Image classification data set "train_split" (ameenaquadrishhh-glitch/Ample on GitHub). Class labels (2): non-violent, violent.

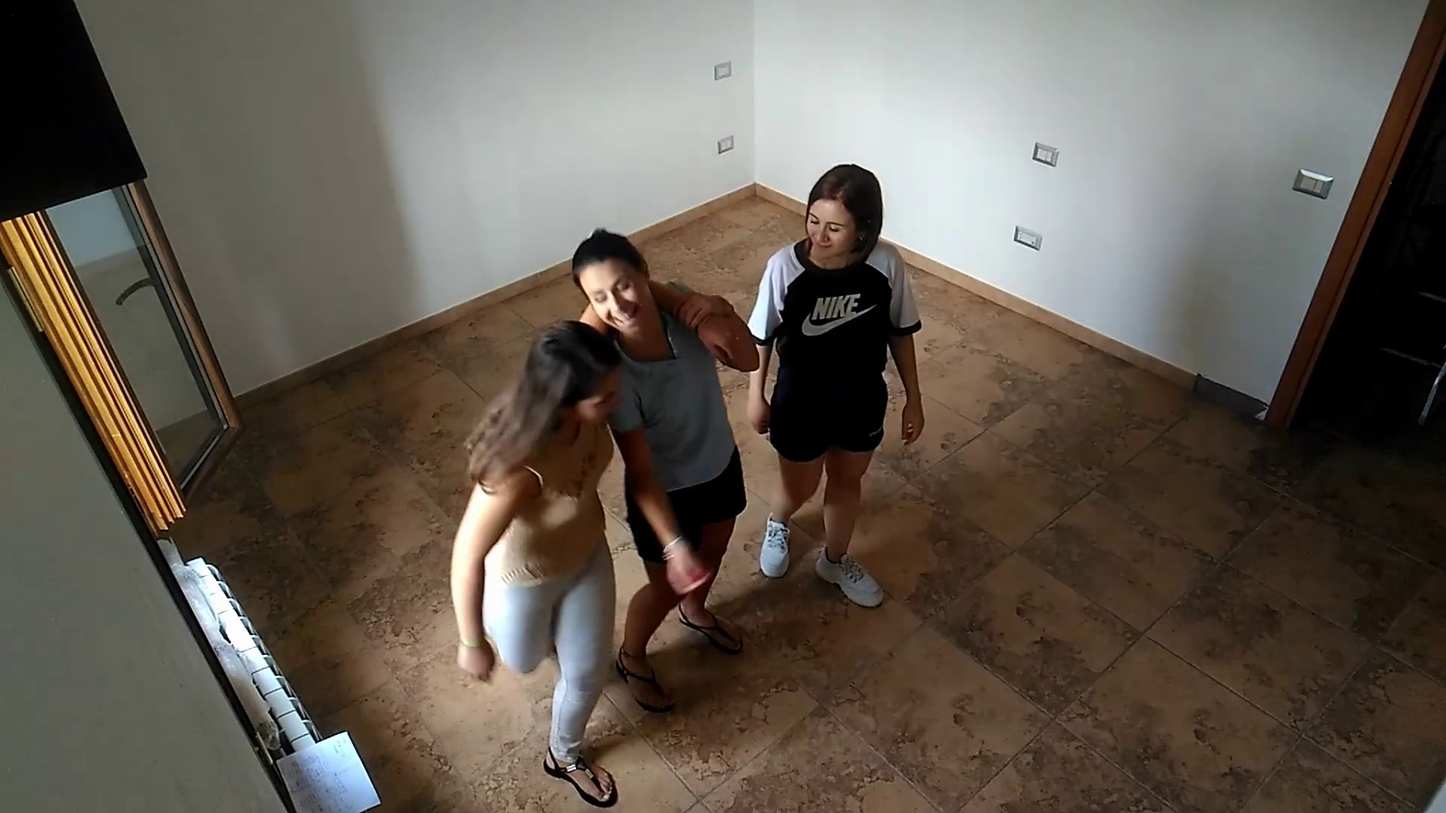
Label: non-violent

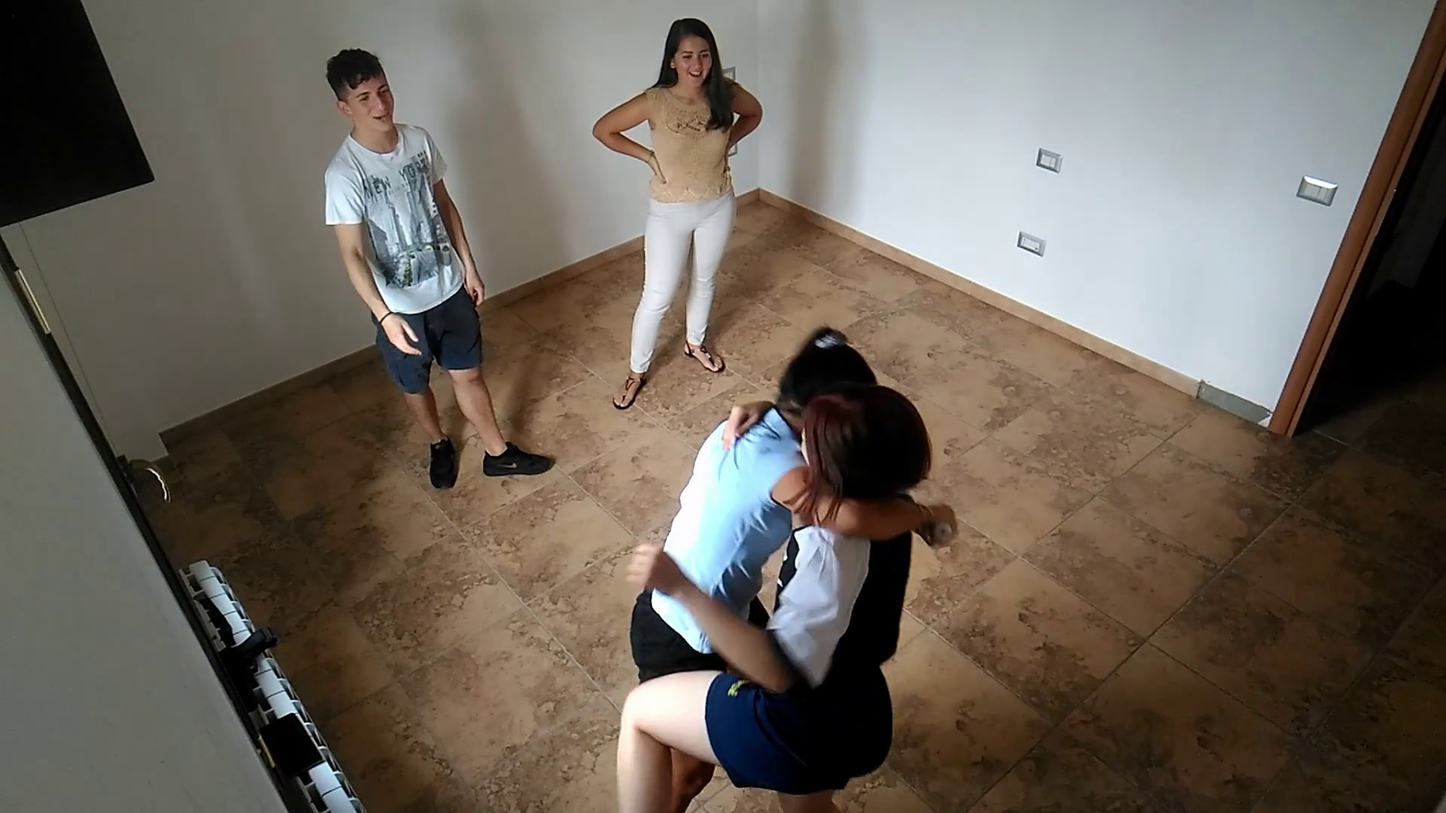
Label: violent

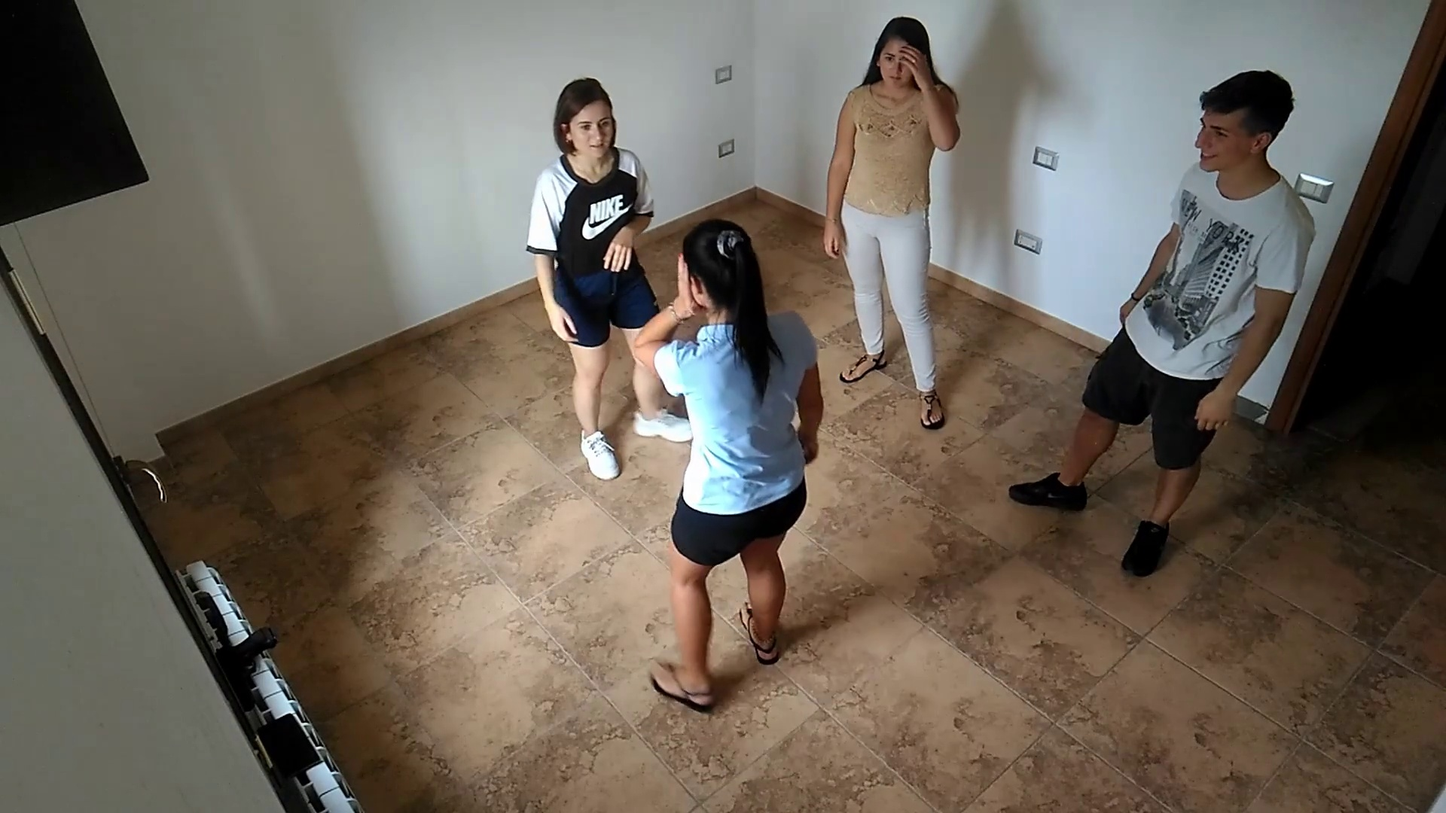
Label: violent

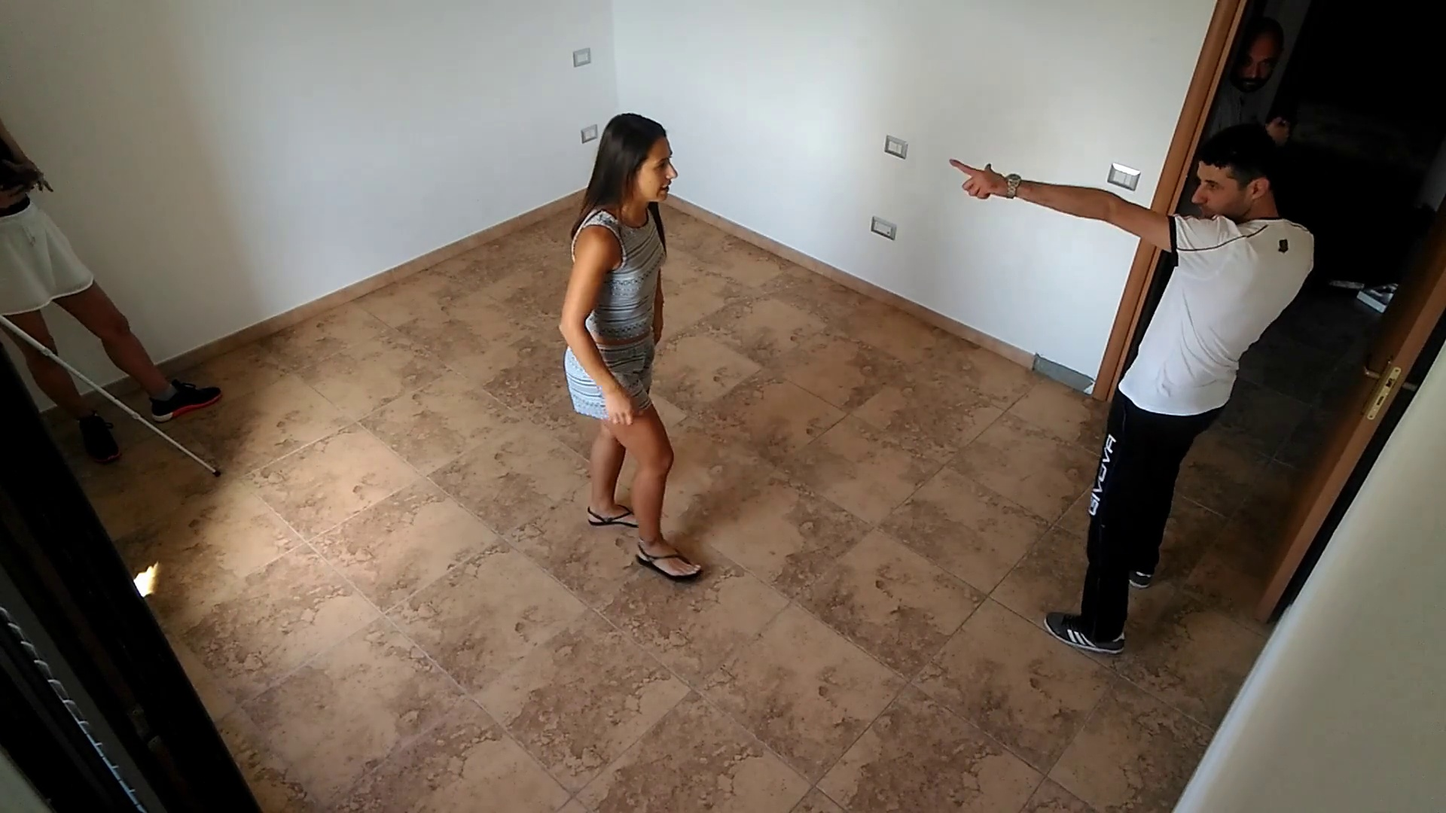
Label: non-violent

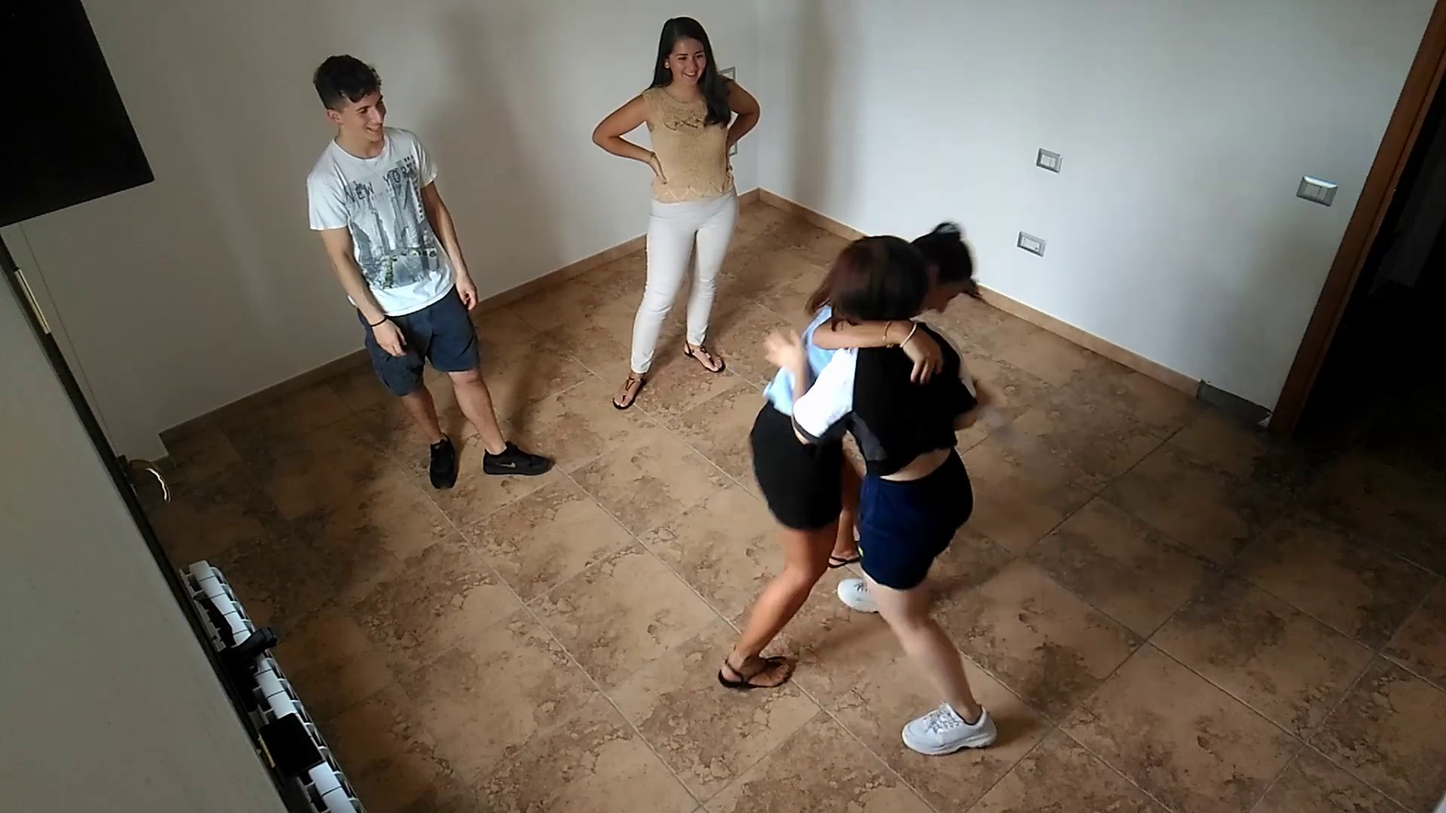
Label: violent

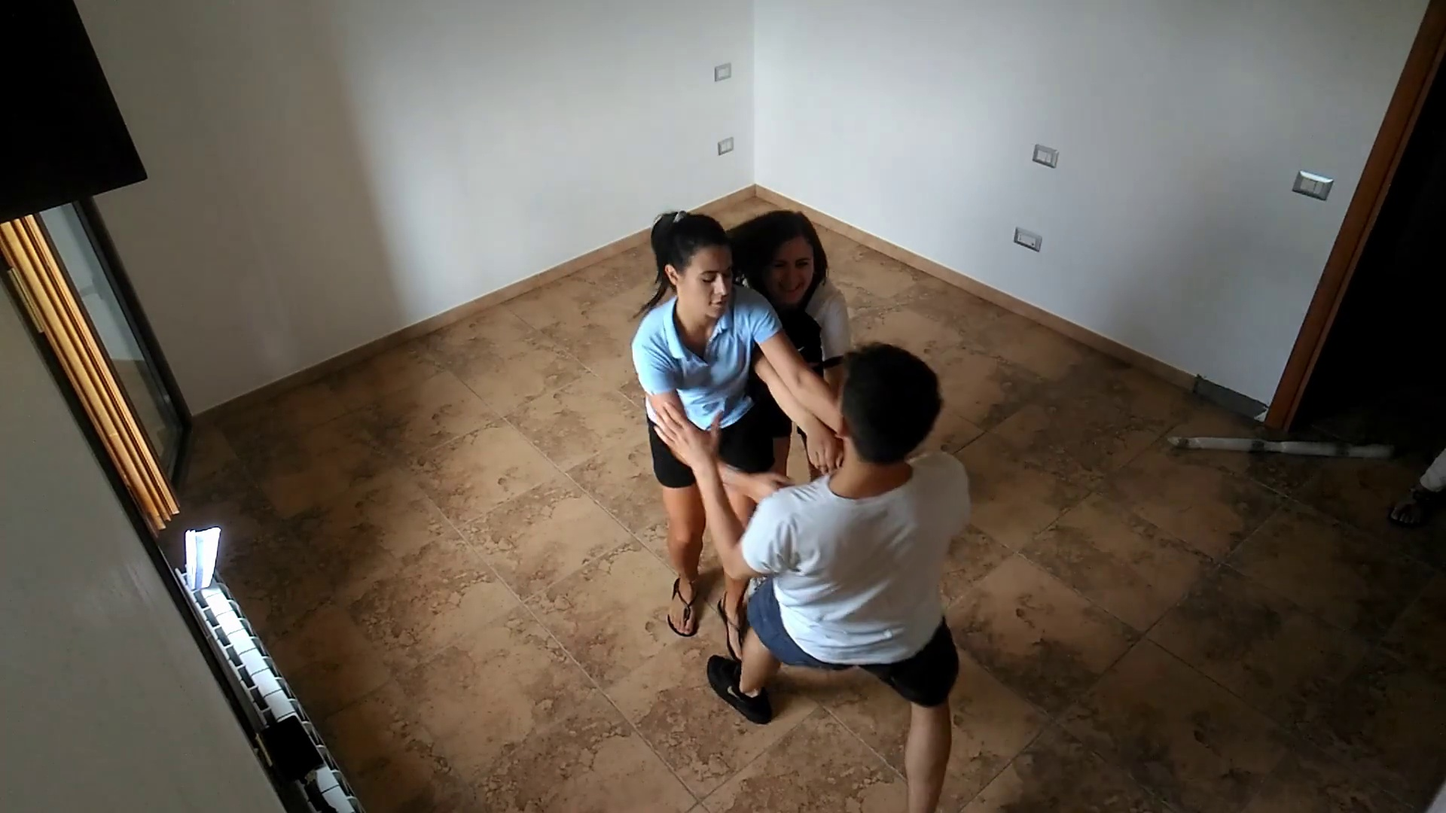
Label: violent
